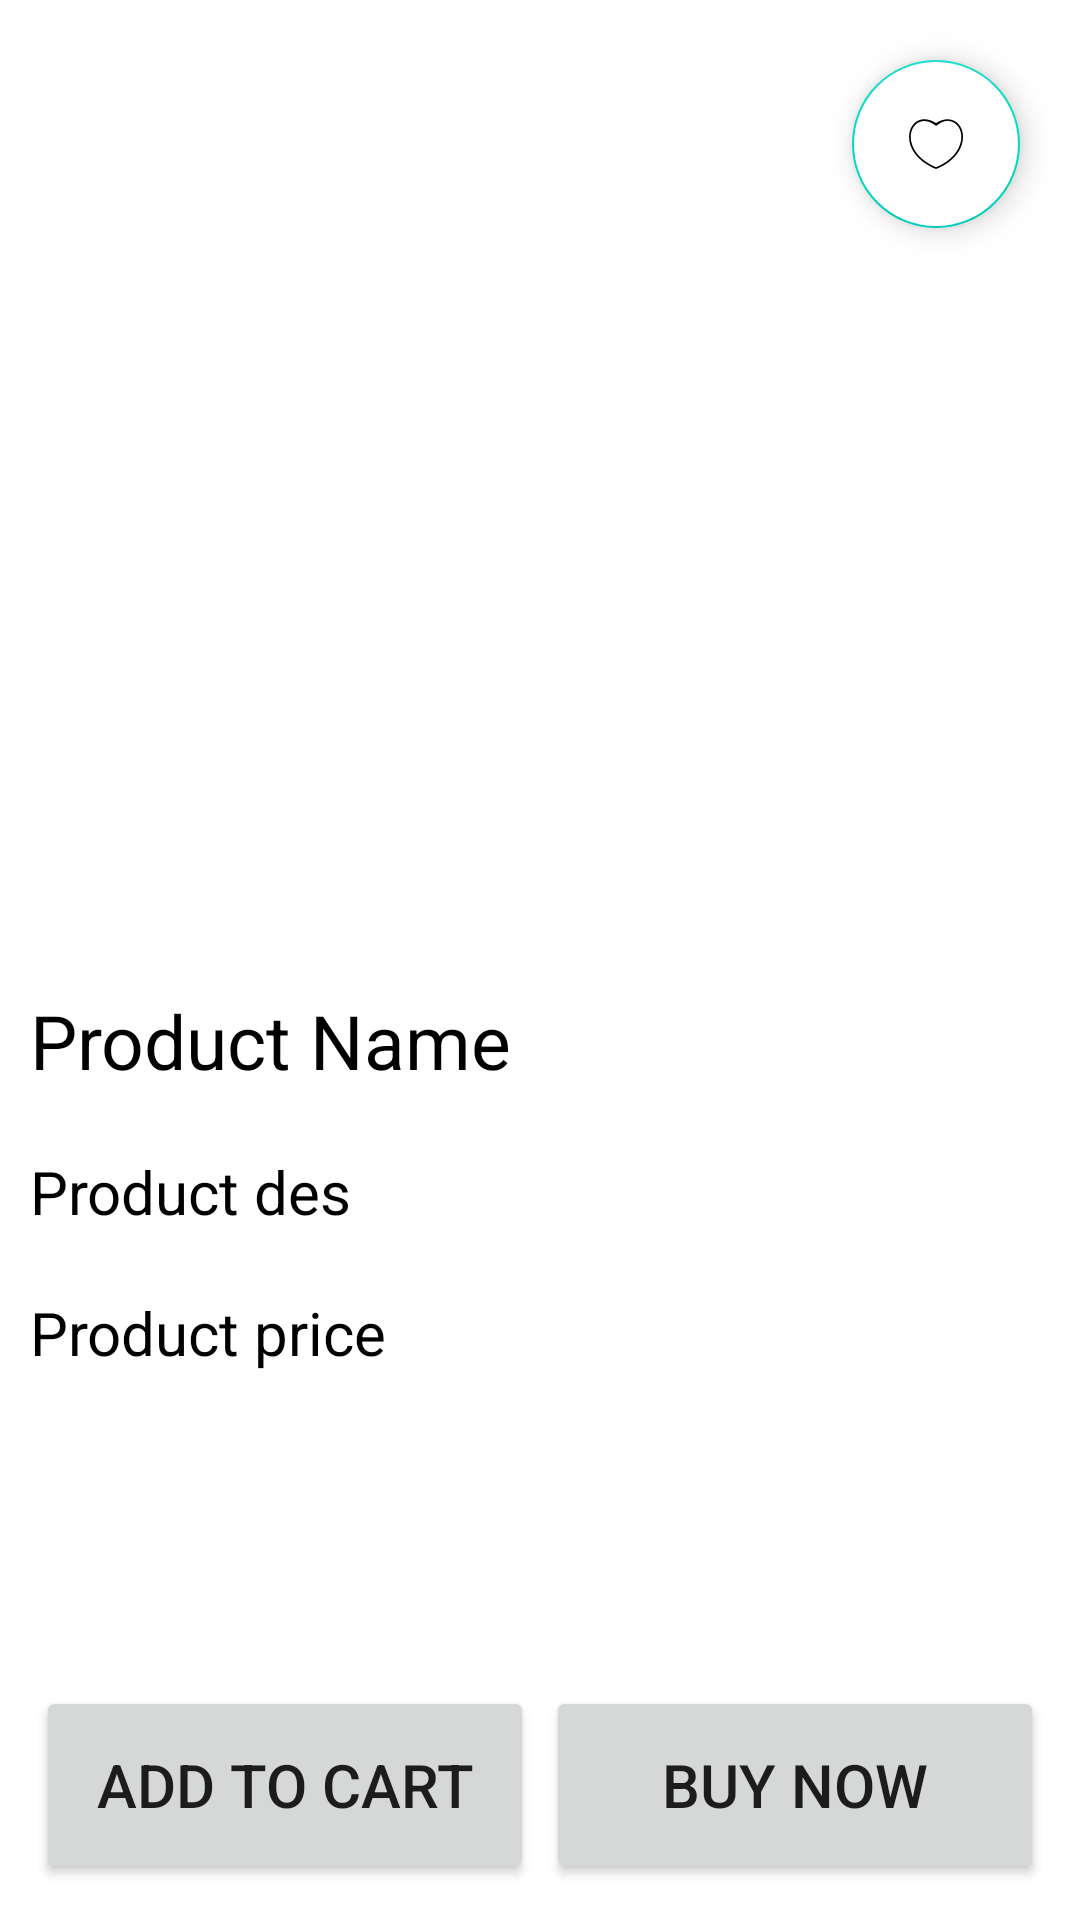

Produce the Android XML layout that renders to this screen, including the resource entries it uses.
<!-- AndroidManifest.xml: application theme AppTheme -->
<!-- res/layout/activity_product_info.xml -->
<?xml version="1.0" encoding="utf-8"?>
<androidx.coordinatorlayout.widget.CoordinatorLayout xmlns:android="http://schemas.android.com/apk/res/android"
    xmlns:app="http://schemas.android.com/apk/res-auto"
    xmlns:tools="http://schemas.android.com/tools"
    android:layout_width="match_parent"
    android:layout_height="match_parent"
    android:padding="10dp"
    tools:context=".ProductInfo">

    <com.google.android.material.floatingactionbutton.FloatingActionButton
        android:id="@+id/addToFav"
        android:layout_width="wrap_content"
        android:layout_height="wrap_content"
        android:src="@drawable/ic_heart"
        android:backgroundTint="@color/white"
        android:layout_gravity="top|right"
        android:layout_margin="10dp"
        />

    <ScrollView
        android:layout_width="match_parent"
        android:layout_height="match_parent"
        >

        <LinearLayout
            android:layout_width="match_parent"
            android:layout_height="match_parent"
            android:orientation="vertical"
            >

            <ImageView
                android:id="@+id/product_img"
                android:layout_width="match_parent"
                android:layout_height="300dp"
                />

            <TextView
                android:id="@+id/product_name"
                android:layout_width="match_parent"
                android:layout_height="wrap_content"
                android:text="Product Name"
                android:textSize="25dp"
                android:textColor="@color/black"
                android:layout_marginTop="20dp"
                />
            <TextView
                android:id="@+id/product_des"
                android:layout_width="match_parent"
                android:layout_height="wrap_content"
                android:text="Product des"
                android:textColor="@color/black"
                android:textSize="20dp"
                android:layout_marginTop="20dp"
                />
            <TextView
                android:id="@+id/product_price"
                android:layout_width="match_parent"
                android:layout_height="wrap_content"
                android:text="Product price"
                android:textSize="20dp"
                android:textColor="@color/black"
                android:layout_marginTop="20dp"
                />

        </LinearLayout>

    </ScrollView>

    <LinearLayout
        android:layout_width="match_parent"
        android:layout_height="70dp"
        android:orientation="horizontal"
        android:gravity="center"
        android:layout_gravity="bottom"
        >

        <Button
            android:id="@+id/btn_cart"
            android:layout_width="match_parent"
            android:layout_height="match_parent"
            android:textSize="20dp"
            android:text="Add to Cart"
            android:layout_weight="2"
            android:layout_margin="2dp"
            />

        <Button
            android:id="@+id/btn_buy"
            android:layout_width="match_parent"
            android:layout_height="match_parent"
            android:text="Buy Now"
            android:textSize="20dp"
            android:layout_weight="2"
            android:layout_margin="2dp"
            />


    </LinearLayout>

</androidx.coordinatorlayout.widget.CoordinatorLayout>
<!-- resources referenced by this layout -->
<resources>
  <!-- drawable ic_heart (drawable) -->
  <vector xmlns:android="http://schemas.android.com/apk/res/android"
      android:width="640dp"
      android:height="640dp"
      android:viewportWidth="640"
      android:viewportHeight="640">
      <path
          android:pathData="M200.4,101c-51.7,7.3 -91.9,41.8 -109.8,94.2 -23,67.3 -5.7,148.9 45.8,215.8 34.1,44.4 82.6,83 141.1,112.3 16.2,8.1 37.6,17.6 41.2,18.3 3.2,0.6 13.6,-3.5 36.3,-14.3 86.5,-41.3 151.1,-102 182.7,-171.6 32.8,-72.1 29.1,-150.3 -9.5,-202.7 -35,-47.4 -95.5,-64.9 -154.7,-44.6 -18.2,6.2 -34.7,14.2 -49.5,24l-3.6,2.4 -7.9,-5c-10.5,-6.6 -31.8,-16.9 -42.6,-20.6 -16.5,-5.8 -30.9,-8.4 -47.9,-8.8 -8.5,-0.1 -18.2,0.1 -21.6,0.6zM436,115c15.9,2.5 30.9,7.7 44.2,15.2 32,18.1 53.9,51.4 62,94.7 3,15.5 3.2,47.2 0.5,63.1 -11.7,68.7 -51.5,129.4 -117.6,179.4 -24.9,18.9 -58.3,38.2 -91.5,53l-12.9,5.8 -9.1,-3.8c-15.3,-6.4 -43.2,-20.7 -60.3,-31.1 -85.5,-51.6 -138.6,-121.4 -152.9,-200.8 -2.2,-12.4 -3,-41.9 -1.4,-55.3 2.1,-18.2 7.9,-38.1 15.5,-53.2 18.1,-35.9 48.6,-59 85.9,-65 11.6,-1.9 33.6,-0.8 46.1,2.4 23.9,6 47.7,17.9 69.4,34.8 7.6,6 6.4,6.2 22,-5.1 14.1,-10.3 23.2,-16.1 32.8,-21 22.2,-11.1 47.9,-16.1 67.3,-13.1z"
          android:fillColor="#000"
          android:strokeColor="#00000000" />
  </vector>
  <!-- not gathered from this repository: default colours our renderer supplied (Android Studio template values) -->
  <color name="black">#FF000000</color>
  <color name="white">#FFFFFFFF</color>
</resources>
